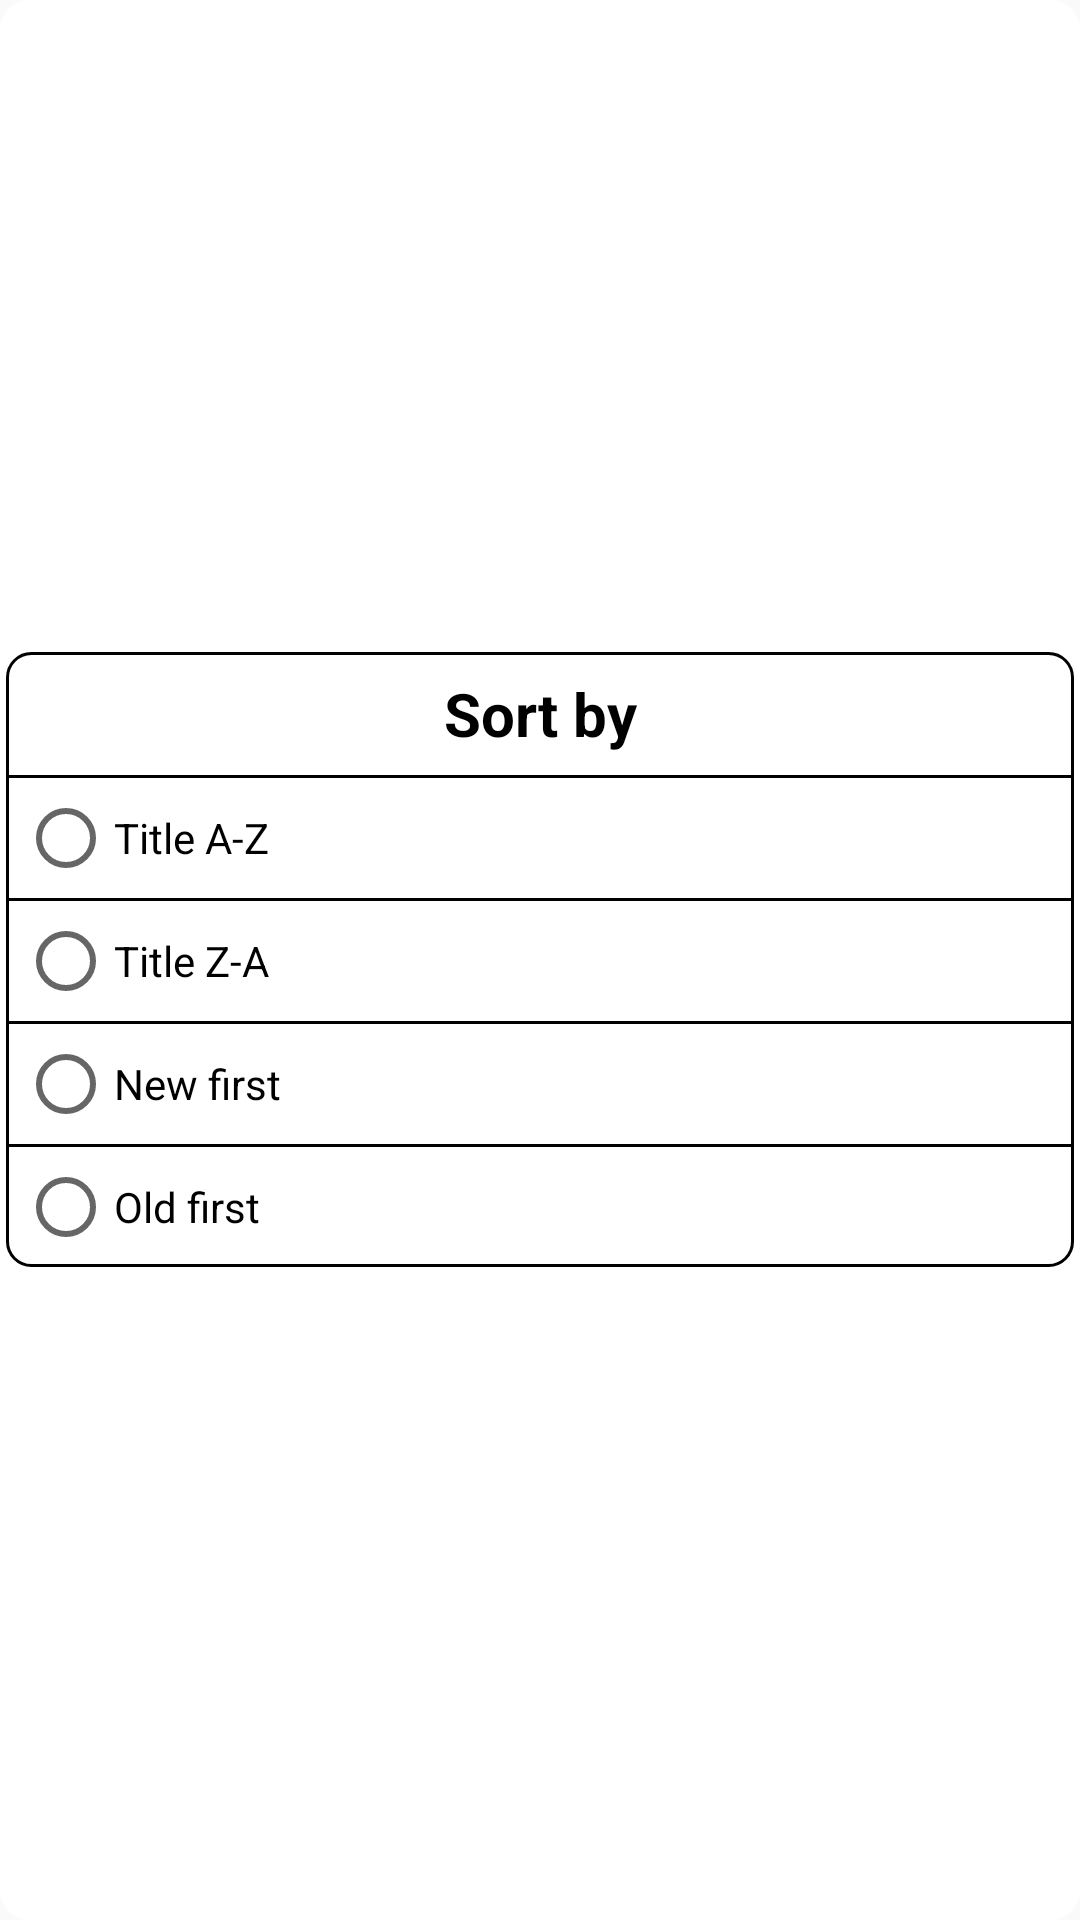

Write the Android layout XML for this screen, with the resource values it uses.
<!-- AndroidManifest.xml: application theme AppTheme -->
<!-- res/layout/dialog_sort.xml -->
<?xml version="1.0" encoding="utf-8"?>
<RelativeLayout xmlns:android="http://schemas.android.com/apk/res/android"
    android:layout_width="150dp"
    android:layout_height="wrap_content"
    android:background="@drawable/dialog_background"
    android:padding="2dp">

    <RadioGroup
        android:layout_width="match_parent"
        android:layout_height="wrap_content"
        android:layout_gravity="center"
        android:layout_centerVertical="true"
        android:layout_centerHorizontal="true"
        android:orientation="vertical"
        android:divider="@drawable/radio_button_divider"
        android:showDividers="middle"
        android:background="@drawable/dialog_border">

        <TextView
            android:layout_width="match_parent"
            android:layout_height="33dp"
            android:text="@string/textview_sort"
            android:id="@+id/textView"
            android:textSize="20dp"
            android:gravity="center"
            android:textColor="@color/colorBlack"
            android:layout_margin="4dp"
            android:textStyle="bold" />

        <RadioButton
            android:layout_width="wrap_content"
            android:layout_height="wrap_content"
            android:text="@string/button_sortAZ"
            android:id="@+id/btnSortAZ"
            android:checked="false"
            android:layout_margin="4dp" />

        <RadioButton
            android:layout_width="wrap_content"
            android:layout_height="wrap_content"
            android:text="@string/button_sortZA"
            android:id="@+id/btnSortZA"
            android:layout_margin="4dp" />

        <RadioButton
            android:layout_width="wrap_content"
            android:layout_height="wrap_content"
            android:text="@string/button_sortNew"
            android:id="@+id/btnSortNew"
            android:checked="false"
            android:layout_margin="4dp" />

        <RadioButton
            android:layout_width="wrap_content"
            android:layout_height="wrap_content"
            android:text="@string/button_sortOld"
            android:id="@+id/btnSortOld"
            android:checked="false"
            android:layout_margin="4dp" />

    </RadioGroup>
</RelativeLayout>
<!-- resources referenced by this layout -->
<resources>
  <color name="colorBlack">#000000</color>
  <!-- drawable dialog_background (drawable) -->
  <?xml version="1.0" encoding="utf-8"?>
  <shape
      xmlns:android="http://schemas.android.com/apk/res/android"
      android:shape="rectangle">
  
      <corners
          android:radius="10dp">
      </corners>
  
      <solid
          android:color="@color/colorWhite">
      </solid>
  
  </shape>
  <!-- drawable dialog_border (drawable) -->
  <?xml version="1.0" encoding="utf-8"?>
  <shape xmlns:android="http://schemas.android.com/apk/res/android"
      android:shape="rectangle">
  
      <corners
          android:radius="8dp">
      </corners>
  
      <stroke
          android:width="1dp"
          android:color="@color/colorBlack">
      </stroke>
  
      <solid
          android:color="@color/colorTransparent">
      </solid>
  </shape>
  <!-- drawable radio_button_divider (drawable) -->
  <?xml version="1.0" encoding="utf-8"?>
  <shape
      xmlns:android="http://schemas.android.com/apk/res/android"
      android:shape="rectangle">
  
      <solid
          android:color="@color/colorBlack">
      </solid>
  
      <size
          android:height="1dp">
      </size>
  </shape>
  <string name="button_sortAZ">Title A-Z</string>
  <string name="button_sortNew">New first</string>
  <string name="button_sortOld">Old first</string>
  <string name="button_sortZA">Title Z-A</string>
  <string name="textview_sort">Sort by</string>
  <style name="AppTheme" parent="Theme.AppCompat.Light.DarkActionBar">
          
          <item name="colorPrimary">@color/colorBlack</item>
          <item name="colorPrimaryDark">@color/colorBlack</item>
          <item name="colorAccent">@android:color/holo_blue_dark</item>
      </style>
  <color name="colorWhite">#ffffff</color>
  <color name="colorTransparent">#00000000</color>
</resources>
